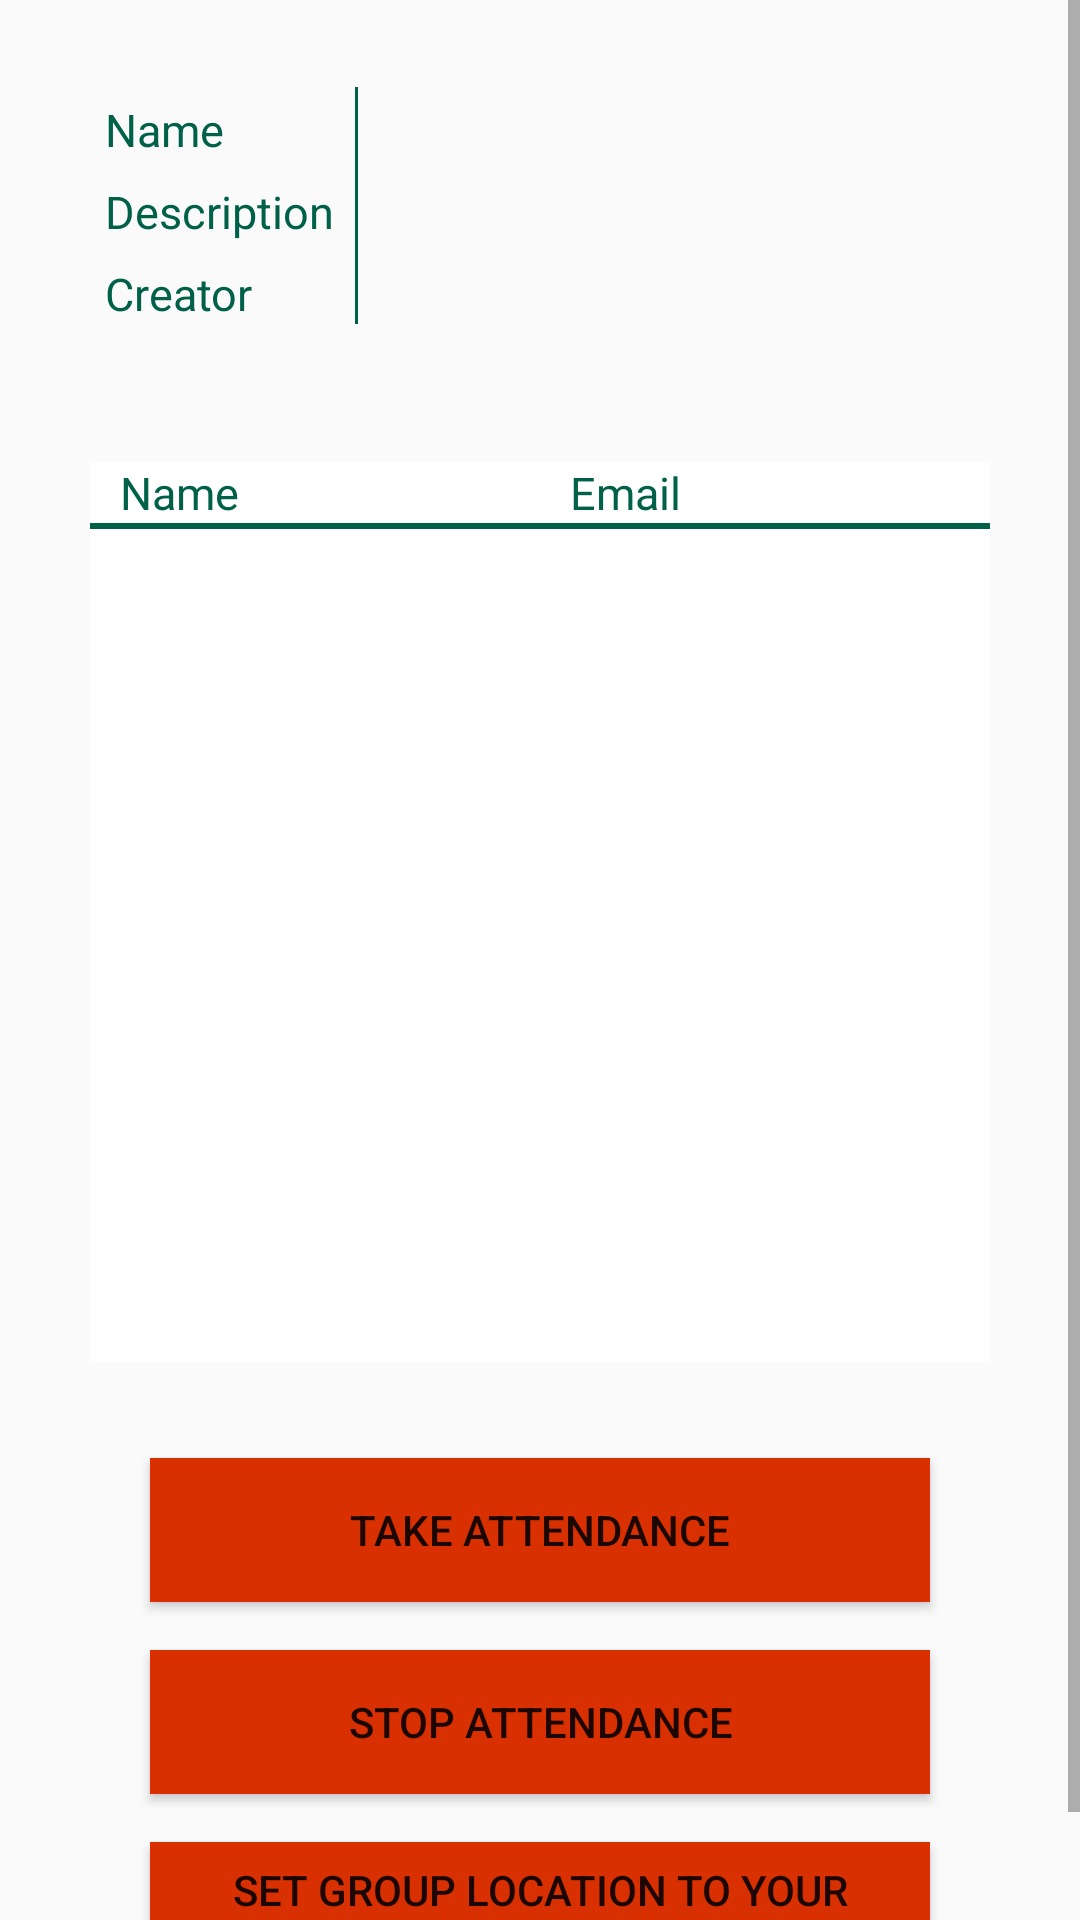

Layout XML and referenced resources for this Android screen:
<!-- AndroidManifest.xml: application theme AppTheme -->
<!-- res/layout/activity_detail_host.xml -->
<?xml version="1.0" encoding="utf-8"?>
<RelativeLayout xmlns:android="http://schemas.android.com/apk/res/android"
    xmlns:app="http://schemas.android.com/apk/res-auto"
    xmlns:tools="http://schemas.android.com/tools"
    android:layout_width="match_parent"
    android:layout_height="match_parent"
    tools:context=".DetailActivityHost"
    android:background="@color/view_groups_bg">

    <ScrollView
        android:layout_width="match_parent"
        android:layout_height="match_parent">
        <LinearLayout
            android:layout_width="match_parent"
            android:layout_height="match_parent"
            android:orientation="vertical">

            <ScrollView
                android:id="@+id/description"
                android:layout_width="300dp"
                android:layout_height="100dp"
                android:layout_marginTop="22dp"
                android:background="@color/group_detail"
                android:scrollbarThumbVertical="@color/colorPrimary"
                android:layout_gravity="center">
                <LinearLayout
                    android:layout_width="match_parent"
                    android:layout_height="wrap_content"
                    android:orientation="horizontal">
                    <LinearLayout
                        android:layout_width="wrap_content"
                        android:layout_height="wrap_content"
                        android:orientation="vertical">
                        <TextView
                            android:id="@+id/g_name"
                            android:layout_width="wrap_content"
                            android:layout_height="wrap_content"
                            android:text="Name"
                            android:layout_marginStart="5dp"
                            android:layout_marginLeft="5dp"
                            android:layout_marginTop="11dp"
                            android:textSize="15sp"
                            android:textColor="@color/colorPrimary"
                            />
                        <TextView
                            android:id="@+id/g_description"
                            android:layout_width="wrap_content"
                            android:layout_height="wrap_content"
                            android:layout_marginTop="7dp"
                            android:layout_marginStart="5dp"
                            android:layout_marginLeft="5dp"
                            android:text="Description"
                            android:textSize="15sp"
                            android:textColor="@color/colorPrimary"/>

                        <TextView
                            android:id="@+id/creator"
                            android:layout_width="wrap_content"
                            android:layout_height="wrap_content"
                            android:layout_marginTop="7dp"
                            android:layout_marginLeft="5dp"
                            android:layout_marginStart="5dp"
                            android:layout_marginBottom="5dp"
                            android:text="Creator"
                            android:textColor="@color/colorPrimary"
                            android:textSize="15sp"/>

                    </LinearLayout>

                    <View
                        android:layout_width="1dp"
                        android:layout_height="match_parent"
                        android:background="@color/colorPrimary"
                        android:layout_marginTop="7dp"
                        android:layout_marginLeft="4dp"
                        android:layout_marginStart="7dp"
                        android:layout_marginBottom="5dp"/>
                    <HorizontalScrollView
                        android:layout_width="wrap_content"
                        android:layout_height="wrap_content"
                        android:scrollbarSize="2dp"
                        android:scrollbarThumbHorizontal="@color/colorAccent">
                        <LinearLayout
                            android:layout_width="wrap_content"
                            android:layout_height="wrap_content"
                            android:orientation="vertical">
                            <TextView
                                android:id="@+id/group_name"
                                android:layout_width="wrap_content"
                                android:layout_height="wrap_content"
                                android:layout_marginLeft="7dp"
                                android:layout_marginStart="7dp"
                                android:layout_marginTop="11dp"
                                android:layout_marginEnd="7dp"
                                android:textColor="@color/colorPrimary"
                                android:textSize="15sp"
                                android:text=""/>
                            <TextView
                                android:id="@+id/group_description"
                                android:layout_width="wrap_content"
                                android:layout_height="wrap_content"
                                android:layout_marginLeft="7dp"
                                android:layout_marginStart="7dp"
                                android:layout_marginTop="7dp"
                                android:layout_marginEnd="7dp"
                                android:text=""
                                android:textColor="@color/colorPrimary"
                                android:textSize="15sp"/>
                            <TextView
                                android:id="@+id/host_name"
                                android:layout_width="wrap_content"
                                android:layout_height="wrap_content"
                                android:layout_marginTop="7dp"
                                android:layout_marginStart="7dp"
                                android:layout_marginLeft="7dp"
                                android:layout_marginEnd="7dp"
                                android:text=""
                                android:textSize="15sp"
                                android:textColor="@color/colorPrimary"/>
                        </LinearLayout>

                    </HorizontalScrollView>

                </LinearLayout>

            </ScrollView>

            <LinearLayout
                android:layout_width="300dp"
                android:layout_height="300dp"
                android:layout_gravity="center"
                android:layout_marginBottom="32dp"
                android:layout_marginTop="32dp"
                android:background="@color/white"
                android:orientation="vertical">

                <LinearLayout
                    android:layout_width="match_parent"
                    android:layout_height="wrap_content"
                    android:orientation="horizontal">

                    <TextView
                        android:layout_width="150dp"
                        android:layout_height="wrap_content"
                        android:layout_marginLeft="10dp"
                        android:layout_marginStart="10dp"
                        android:text="Name"
                        android:textColor="@color/colorPrimary"
                        android:textSize="15sp" />

                    <TextView
                        android:layout_width="wrap_content"
                        android:layout_height="wrap_content"
                        android:text="Email"
                        android:textColor="@color/colorPrimary"
                        android:textSize="15sp" />

                </LinearLayout>

                <View
                    android:layout_width="match_parent"
                    android:layout_height="2dp"
                    android:background="@color/colorPrimary" />

                <android.support.constraint.ConstraintLayout
                    android:layout_width="match_parent"
                    android:layout_height="match_parent">
                    <TextView
                        android:id="@+id/no_students"
                        android:layout_width="wrap_content"
                        android:layout_height="wrap_content"
                        android:layout_gravity="center"
                        android:text="No students"
                        android:textSize="20sp"
                        android:visibility="invisible"
                        app:layout_constraintBottom_toBottomOf="@+id/attendees"
                        app:layout_constraintEnd_toEndOf="parent"
                        app:layout_constraintHorizontal_bias="0.518"
                        app:layout_constraintStart_toStartOf="parent"
                        app:layout_constraintTop_toTopOf="parent"/>

                    <ListView
                        android:id="@+id/attendees"
                        android:layout_width="match_parent"
                        android:layout_height="match_parent">

                    </ListView>

                </android.support.constraint.ConstraintLayout>


            </LinearLayout>

            <Button
                android:id="@+id/take_attendance"
                android:layout_width="260dp"
                android:layout_height="wrap_content"
                android:layout_gravity="center"
                android:text="Take Attendance"
                android:background="@color/colorAccent"
                android:layout_marginBottom="16dp"/>
            <Button
                android:id="@+id/stop_attendance"
                android:layout_width="260dp"
                android:layout_height="wrap_content"
                android:layout_gravity="center"
                android:text="Stop Attendance"
                android:background="@color/colorAccent"
                android:layout_marginBottom="16dp"/>

            <Button
                android:id="@+id/change_gps"
                android:layout_width="260dp"
                android:layout_height="wrap_content"
                android:layout_gravity="center"
                android:text="Set Group Location to Your Location"
                android:background="@color/colorAccent"
                android:layout_marginBottom="16dp"/>

        </LinearLayout>

    </ScrollView>

</RelativeLayout>
<!-- resources referenced by this layout -->
<resources>
  <color name="colorAccent">#d83000</color>
  <color name="colorPrimary">#006048</color>
  <color name="white">#ffffff</color>
  <style name="AppTheme" parent="Theme.AppCompat.Light.DarkActionBar">
          
          <item name="colorPrimary">@color/colorPrimary</item>
          <item name="colorPrimaryDark">@color/colorPrimaryDark</item>
          <item name="colorAccent">@color/colorAccent</item>
          <item name="actionMenuTextColor">@color/colorPrimary</item>
          <item name="android:actionMenuTextColor">@color/colorPrimary</item>
      </style>
  <color name="colorPrimaryDark">#0097a7</color>
</resources>
